Run: headless pygame with SDL's dummy video driver; simulated clock (each Clock.tick advances the game by its frame time, no real sleeping); random seed 0; keys injected as events and as key.get_pressed() state; no mouse input.
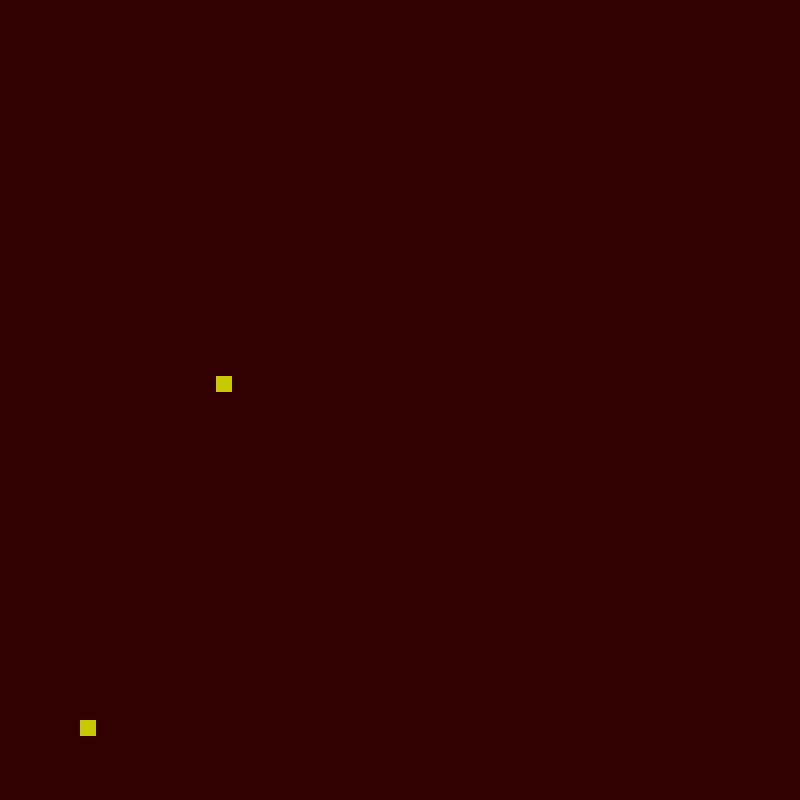
Frame 1 of 4 · flips 1–60 · no input
Frame 2 of 4 · flips 61–180 · tapped SPACE, RETURN · held RIGHT (→), D · screen unchanged from frame 1, image omitted
Frame 3 of 4 · flips 181–300 · held DOWN (↓), S · screen unchanged from frame 2, image omitted
Frame 4 of 4 · flips 301–420 · held LEFT (←), A, UP (↑), W · screen unchanged from frame 3, image omitted

The pygame program that drew these frames:

import pygame
import random

# Размеры сетки
GRID_SIZE = 100  # Увеличено поле
CELL_SIZE = 8  # Размер клетки в пикселях
WIDTH, HEIGHT = GRID_SIZE * CELL_SIZE, GRID_SIZE * CELL_SIZE

# Инициализация Pygame
pygame.init()
screen = pygame.display.set_mode((WIDTH, HEIGHT))
clock = pygame.time.Clock()

class Grid:
    def __init__(self, size):
        self.size = size
        self.grid = [[0 for _ in range(size)] for _ in range(size)]

    def update_grid(self):
        """Обновляет сетку по правилам клеточного автомата."""
        new_grid = [[0 for _ in range(self.size)] for _ in range(self.size)]
        for i in range(self.size):
            for j in range(self.size):
                live_neighbors = sum(self.grid[x][y] 
                                     for x in range(i - 1, i + 2) 
                                     for y in range(j - 1, j + 2) 
                                     if 0 <= x < self.size and 0 <= y < self.size) - self.grid[i][j]
                if self.grid[i][j] == 1:
                    new_grid[i][j] = 1 if 2 <= live_neighbors <= 3 else 0
                else:
                    new_grid[i][j] = 1 if live_neighbors == 3 else 0
        self.grid = new_grid

    def draw(self, screen):
        """Рисует сетку на экране."""
        screen.fill((50, 0, 0))  # Фон — черный
        for i in range(self.size):
            for j in range(self.size):
                if self.grid[i][j] == 1:
                    pygame.draw.rect(screen, (200, 200, 0), (j * CELL_SIZE, i * CELL_SIZE, CELL_SIZE, CELL_SIZE))
        pygame.display.flip()

class Character:
    def __init__(self, grid, x, y, pattern=None):
        """Персонаж состоит из набора живых клеток в заданной позиции."""
        self.grid = grid
        self.x = x
        self.y = y
        self.pattern = pattern if pattern else self.random_pattern()

    def random_pattern(self):
        """Генерирует случайную форму персонажа (матрицу 3x3)."""
        return [[random.randint(0, 1) for _ in range(3)] for _ in range(3)]

    def place_on_grid(self):
        """Размещает персонажа на сетке."""
        for i in range(len(self.pattern)):
            for j in range(len(self.pattern[i])):
                if 0 <= self.x + i < self.grid.size and 0 <= self.y + j < self.grid.size:
                    self.grid.grid[self.x + i][self.y + j] = self.pattern[i][j]

class Automaton:
    def __init__(self, grid, characters):
        self.grid = grid
        self.characters = characters
        self.place_characters()

    def place_characters(self):
        """Размещает всех персонажей на поле."""
        for char in self.characters:
            char.place_on_grid()

    def step(self):
        """Шаг симуляции"""
        self.grid.update_grid()

# Создание сетки
grid = Grid(GRID_SIZE)

# Создание персонажей
characters = [
    Character(grid, random.randint(10, GRID_SIZE - 10), random.randint(10, GRID_SIZE - 10)) for _ in range(10)
]

automaton = Automaton(grid, characters)

running = True
while running:
    for event in pygame.event.get():
        if event.type == pygame.QUIT:
            running = False

    grid.draw(screen)
    automaton.step()
    clock.tick(10)  # Скорость обновления (10 кадров в секунду)

pygame.quit()
